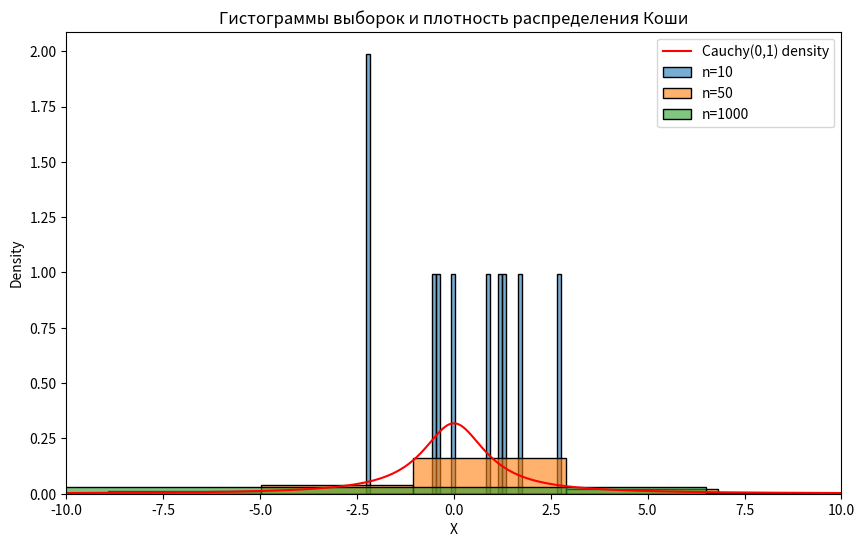

Source code (Python):
import numpy as np
import matplotlib.pyplot as plt
import seaborn as sns
from scipy.stats import cauchy

# Размеры выборок
sample_sizes = [10, 50, 1000]

# Значения X для плотности распределения
x = np.linspace(-10, 10, 1000)
pdf = cauchy.pdf(x, loc=0, scale=1)  # Теоретическая плотность распределения Коши

# Создаём график
plt.figure(figsize=(10, 6))

# Построение гистограмм
for size in sample_sizes:
    sample = np.random.standard_cauchy(size)  # Генерация выборки Коши
    sns.histplot(sample, kde=False, bins=50, label=f"n={size}", stat="density", alpha=0.6)

# Наложение плотности распределения
plt.plot(x, pdf, 'r-', label="Cauchy(0,1) density")

# Подписи осей и легенда
plt.legend()
plt.xlabel("X")
plt.ylabel("Density")
plt.title("Гистограммы выборок и плотность распределения Коши")
plt.xlim(-10, 10)  # Ограничим ось X для лучшей визуализации
plt.show()